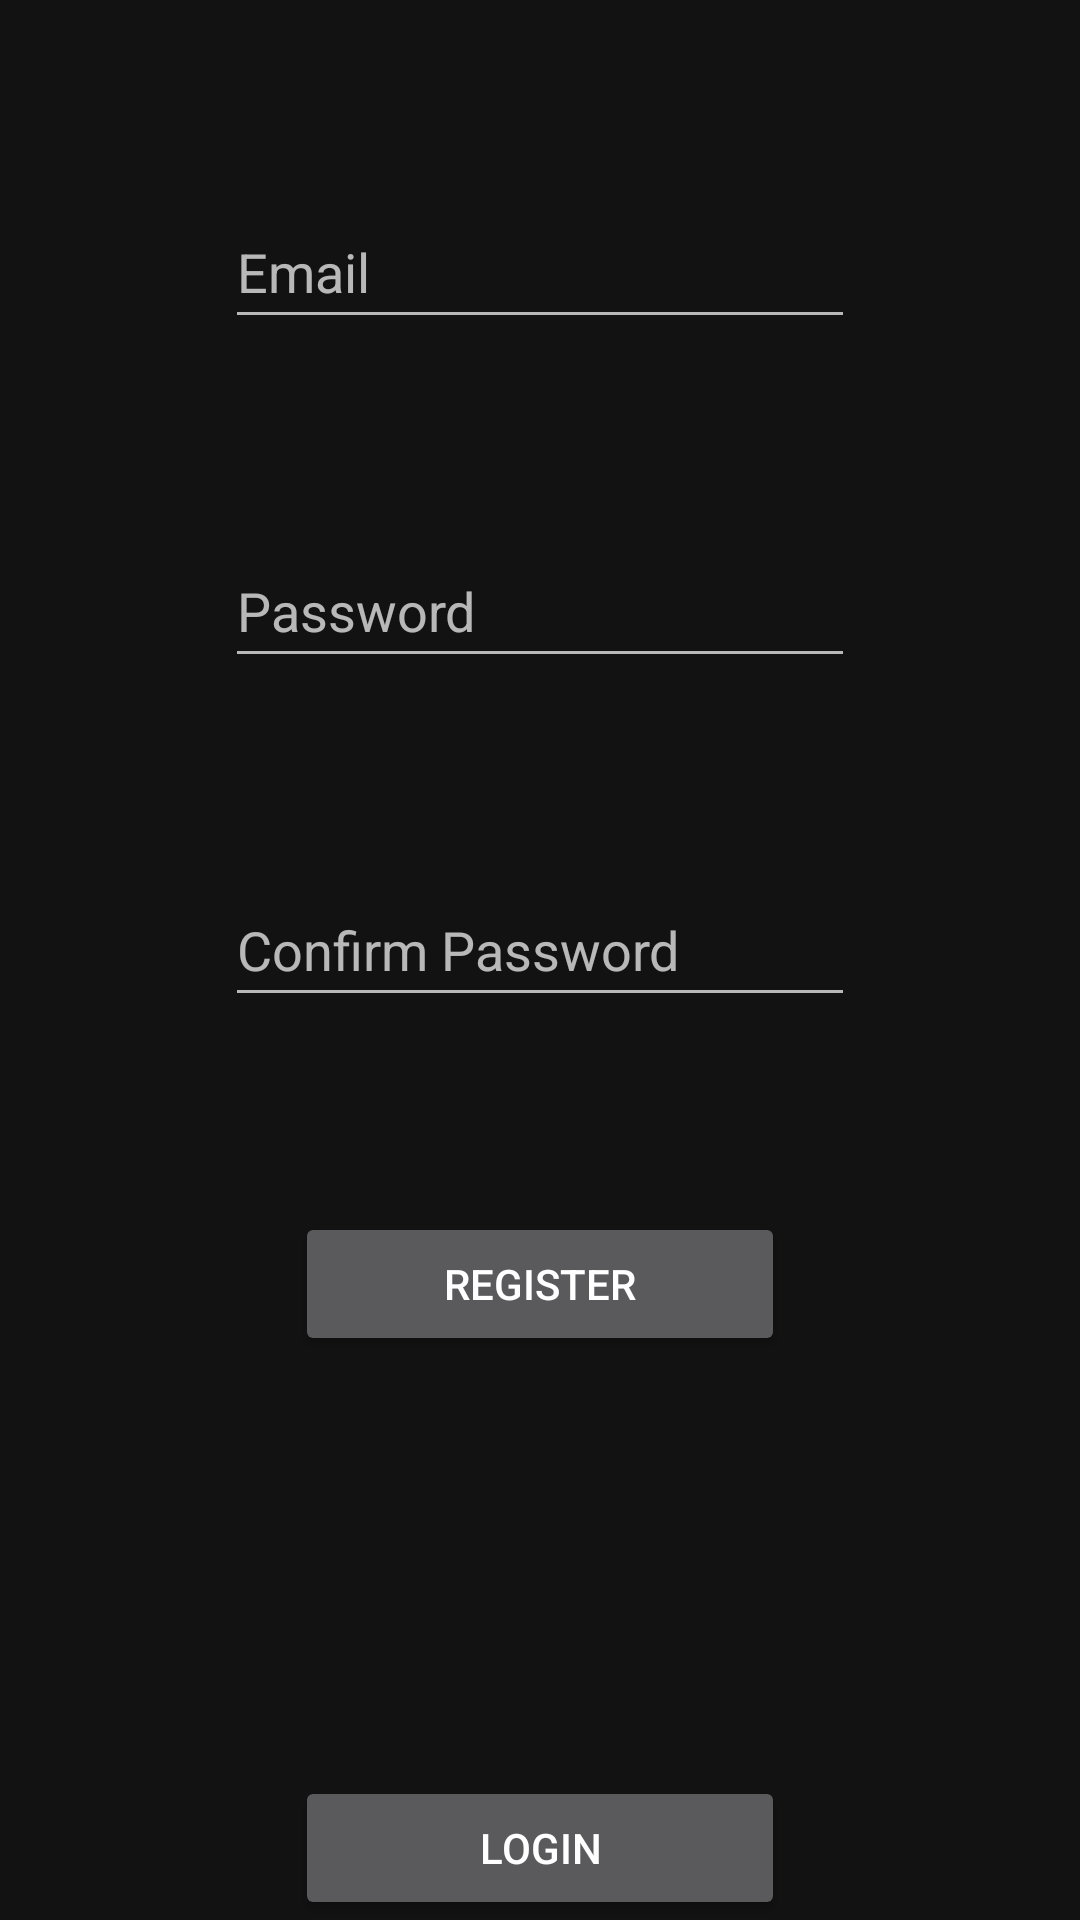

Produce the Android XML layout that renders to this screen, including the resource entries it uses.
<!-- AndroidManifest.xml: application theme Theme.HL_3 -->
<!-- res/layout/activity_register.xml -->
<?xml version="1.0" encoding="utf-8"?>
<RelativeLayout xmlns:android="http://schemas.android.com/apk/res/android"
    xmlns:app="http://schemas.android.com/apk/res-auto"
    xmlns:tools="http://schemas.android.com/tools"
    android:layout_width="match_parent"
    android:layout_height="match_parent"
    tools:context="com.example.hl_3.MainActivity">


    <EditText
        android:id="@+id/et_username"
        android:layout_width="wrap_content"
        android:layout_height="wrap_content"
        android:layout_alignParentTop="true"
        android:layout_centerHorizontal="true"
        android:layout_marginTop="65dp"
        android:ems="10"
        android:hint="Email"
        android:inputType="text"
        android:minHeight="48dp" />


    <EditText
        android:id="@+id/et_password"
        android:layout_width="wrap_content"
        android:layout_height="wrap_content"
        android:layout_below="@+id/et_username"
        android:layout_centerHorizontal="true"
        android:layout_marginTop="65dp"
        android:ems="10"
        android:hint="Password"
        android:inputType="textPassword"
        android:minHeight="48dp" />

    <EditText
        android:id="@+id/et_cpassword"
        android:layout_width="wrap_content"
        android:layout_height="wrap_content"
        android:layout_below="@+id/et_password"
        android:layout_centerHorizontal="true"
        android:layout_marginTop="65dp"
        android:ems="10"
        android:hint="Confirm Password"
        android:inputType="textPassword"
        android:minHeight="48dp" />

    <Button
        android:id="@+id/btn_register"
        android:layout_width="wrap_content"
        android:layout_height="wrap_content"
        android:layout_centerHorizontal="true"
        android:layout_marginTop="65dp"
        android:ems="10"
        android:text="Register"
        android:layout_below="@+id/et_cpassword" />

    <Button
        android:id="@+id/btn_login"
        android:layout_width="wrap_content"
        android:layout_height="wrap_content"
        android:layout_centerHorizontal="true"
        android:ems="10"
        android:text="Login"
        android:layout_alignParentBottom="true"/>


</RelativeLayout>
<!-- resources referenced by this layout -->
<resources>
  <style name="Theme.HL_3" parent="Theme.MaterialComponents.NoActionBar">
          
          <item name="colorPrimary">@color/grey_100</item>
          <item name="colorPrimaryVariant">@color/grey_800</item>
          <item name="colorOnPrimary">@color/grey_700</item>
          
          <item name="colorSecondary">@color/teal_200</item>
          <item name="colorSecondaryVariant">@color/teal_700</item>
          <item name="colorOnSecondary">@color/black</item>
          
          <item name="android:statusBarColor">?attr/colorPrimaryVariant</item>
          
      </style>
  <!-- not gathered from this repository: default colours our renderer supplied (Android Studio template values) -->
  <color name="teal_200">#FF03DAC5</color>
  <color name="teal_700">#FF018786</color>
  <color name="black">#FF000000</color>
</resources>
